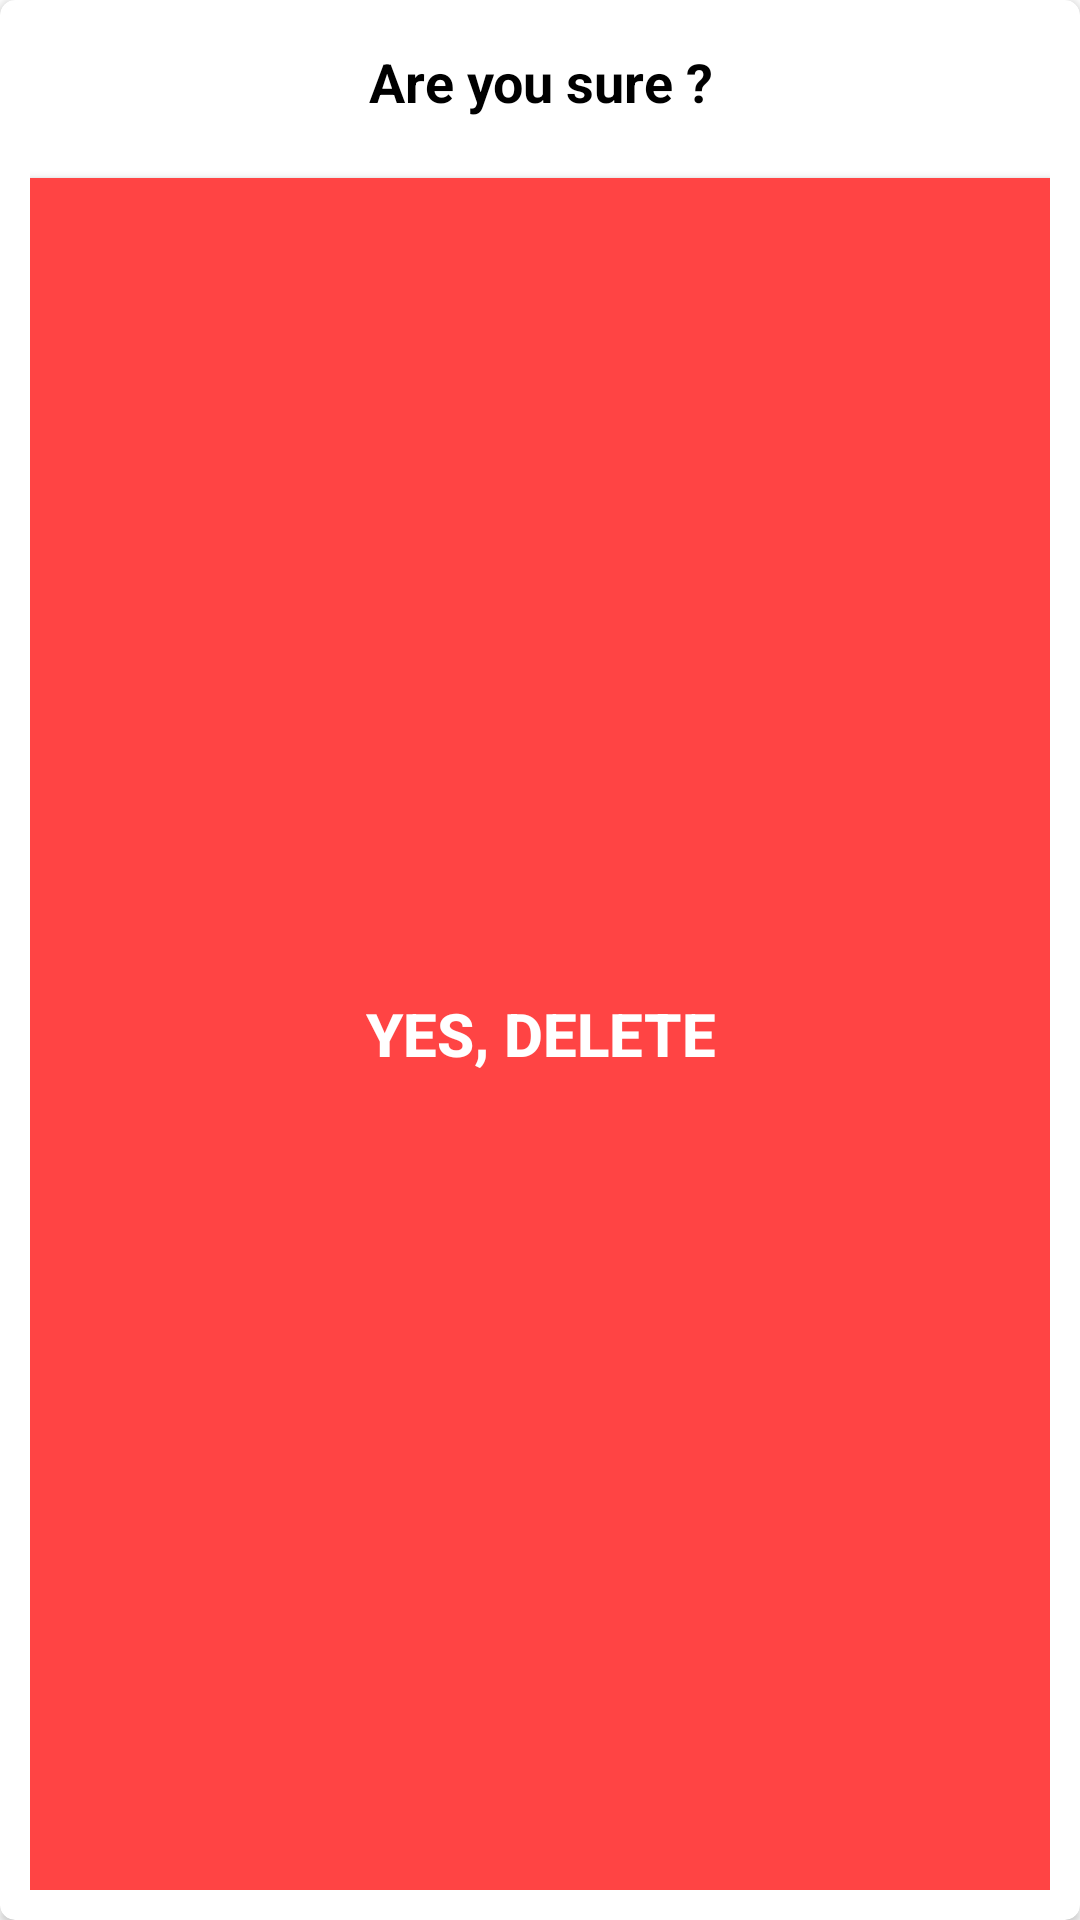

Reconstruct the res/layout file that produces this screen, plus the resources it refers to.
<!-- AndroidManifest.xml: application theme Theme.RealTimeFirebaseCRUD -->
<!-- res/layout/view_dialog_confirm_delete.xml -->
<?xml version="1.0" encoding="utf-8"?>
<androidx.cardview.widget.CardView xmlns:android="http://schemas.android.com/apk/res/android"
    xmlns:app="http://schemas.android.com/apk/res-auto"
    xmlns:tools="http://schemas.android.com/tools"
    android:layout_width="300dp"
    android:layout_height="wrap_content"
    android:layoutDirection="ltr"
    app:cardBackgroundColor="@android:color/white"
    app:cardCornerRadius="5dp">

    <LinearLayout
        android:layout_width="match_parent"
        android:layout_height="match_parent"
        android:orientation="vertical"
        android:padding="10dp">

        <TextView
            android:id="@+id/textTitle"
            android:layout_width="match_parent"
            android:layout_height="wrap_content"
            android:layout_gravity="center"
            android:gravity="center"
            android:padding="5dp"
            android:text="Are you sure ?"
            android:textColor="@android:color/black"
            android:textSize="18sp"
            android:textStyle="bold"
            tools:ignore="HardcodedText" />


        <androidx.appcompat.widget.AppCompatButton
            android:id="@+id/buttonDelete"
            android:layout_width="match_parent"
            android:layout_height="match_parent"
            android:layout_marginTop="15sp"
            android:background="@android:color/holo_red_light"
            android:text="Yes, Delete"
            android:textColor="@android:color/white"
            android:textSize="20dp"
            android:textStyle="bold"
            tools:ignore="HardcodedText,SpUsage" />

        <androidx.appcompat.widget.AppCompatButton
            android:id="@+id/buttonCancel"
            android:layout_width="match_parent"
            android:layout_height="50sp"
            android:layout_marginTop="5dp"
            android:background="@android:color/holo_blue_dark"
            android:text="No, Exit"
            android:textColor="@android:color/white"
            android:textSize="20dp"
            android:textStyle="bold"
            tools:ignore="HardcodedText,SpUsage" />
    </LinearLayout>
</androidx.cardview.widget.CardView>
<!-- resources referenced by this layout -->
<resources>
  <style name="Theme.RealTimeFirebaseCRUD" parent="Theme.MaterialComponents.DayNight.DarkActionBar">
          
          <item name="colorPrimary">@color/purple_500</item>
          <item name="colorPrimaryVariant">@color/purple_700</item>
          <item name="colorOnPrimary">@color/white</item>
          
          <item name="colorSecondary">@color/teal_200</item>
          <item name="colorSecondaryVariant">@color/teal_700</item>
          <item name="colorOnSecondary">@color/black</item>
          
          <item name="android:statusBarColor" tools:targetApi="l">?attr/colorPrimaryVariant</item>
          
      </style>
  <!-- not gathered from this repository: default colours our renderer supplied (Android Studio template values) -->
  <color name="purple_500">#FF6200EE</color>
  <color name="purple_700">#FF3700B3</color>
  <color name="teal_200">#FF03DAC5</color>
  <color name="teal_700">#FF018786</color>
  <color name="black">#FF000000</color>
  <color name="white">#FFFFFFFF</color>
</resources>
